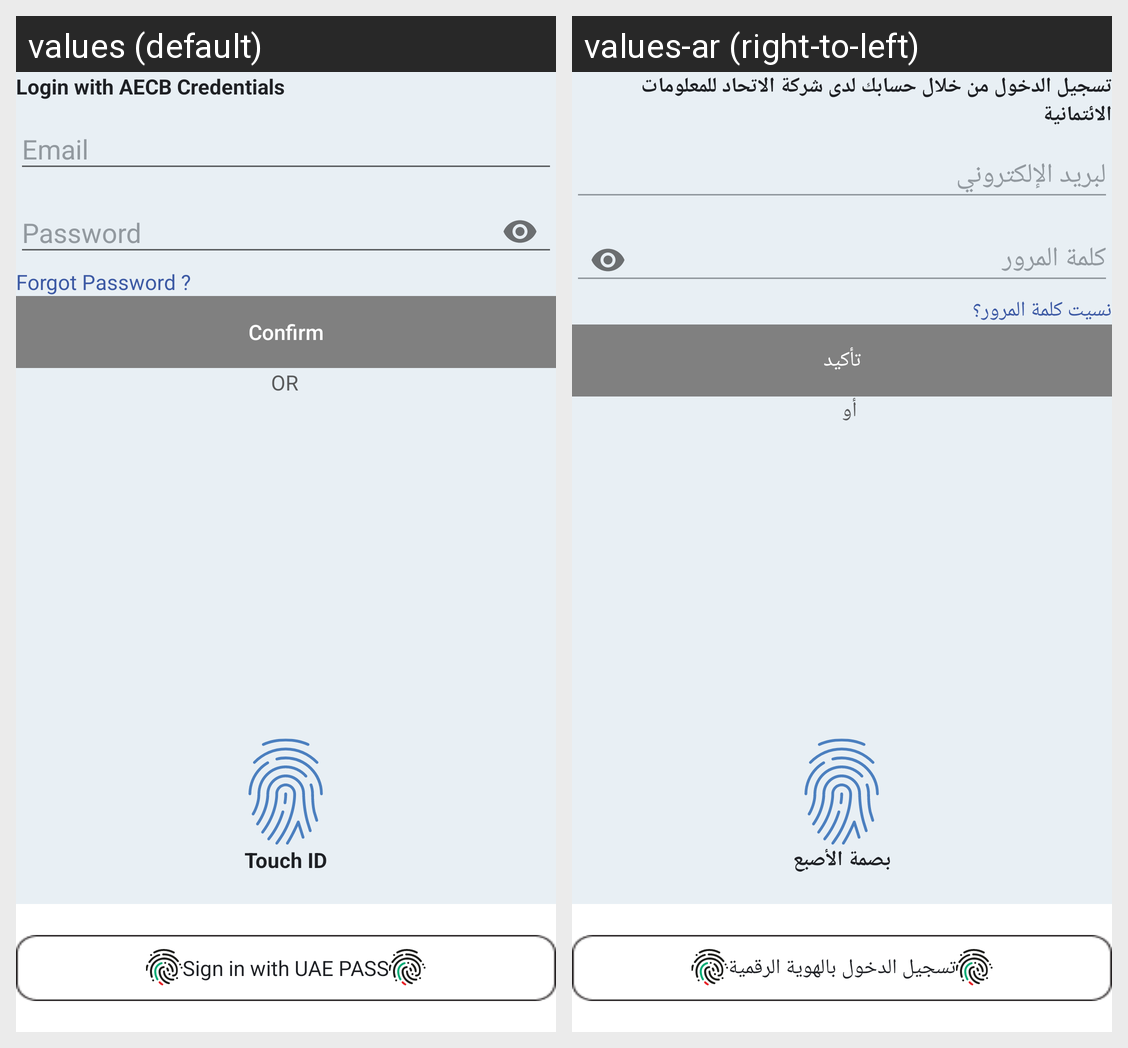

For this localized Android screen grid, give each drawn string resource with its value in every locale shown.
Android screen res/layout/activity_login.xml rendered under 2 locales, left to right: values (default), values-ar (right-to-left). Device: Nexus 5 (rendered at 1080×1920; each locale shown at half size, 540×960, under a caption strip naming it); theme AppTheme.
Strings drawn on this screen, with the default value and each locale's value (text and hints the layout hard-codes, and strings that could not be matched under every locale, appear in the picture but are not listed):

login_with_aecb_credentials
  values: Login with AECB Credentials
  values-ar: تسجيل الدخول من خلال حسابك لدى شركة الاتحاد للمعلومات الائتمانية

email
  values: Email
  values-ar: لبريد الإلكتروني

password
  values: Password
  values-ar: كلمة المرور

lbl_forgot_password
  values: Forgot Password ?
  values-ar: نسيت كلمة المرور؟

txt_confirm
  values: Confirm
  values-ar: تأكيد

or
  values: OR
  values-ar: أو

txt_touch_id
  values: Touch ID
  values-ar: بصمة الأصبع

sign_in_uae_pass
  values: Sign in with UAE PASS
  values-ar: تسجيل الدخول بالهوية الرقمية
